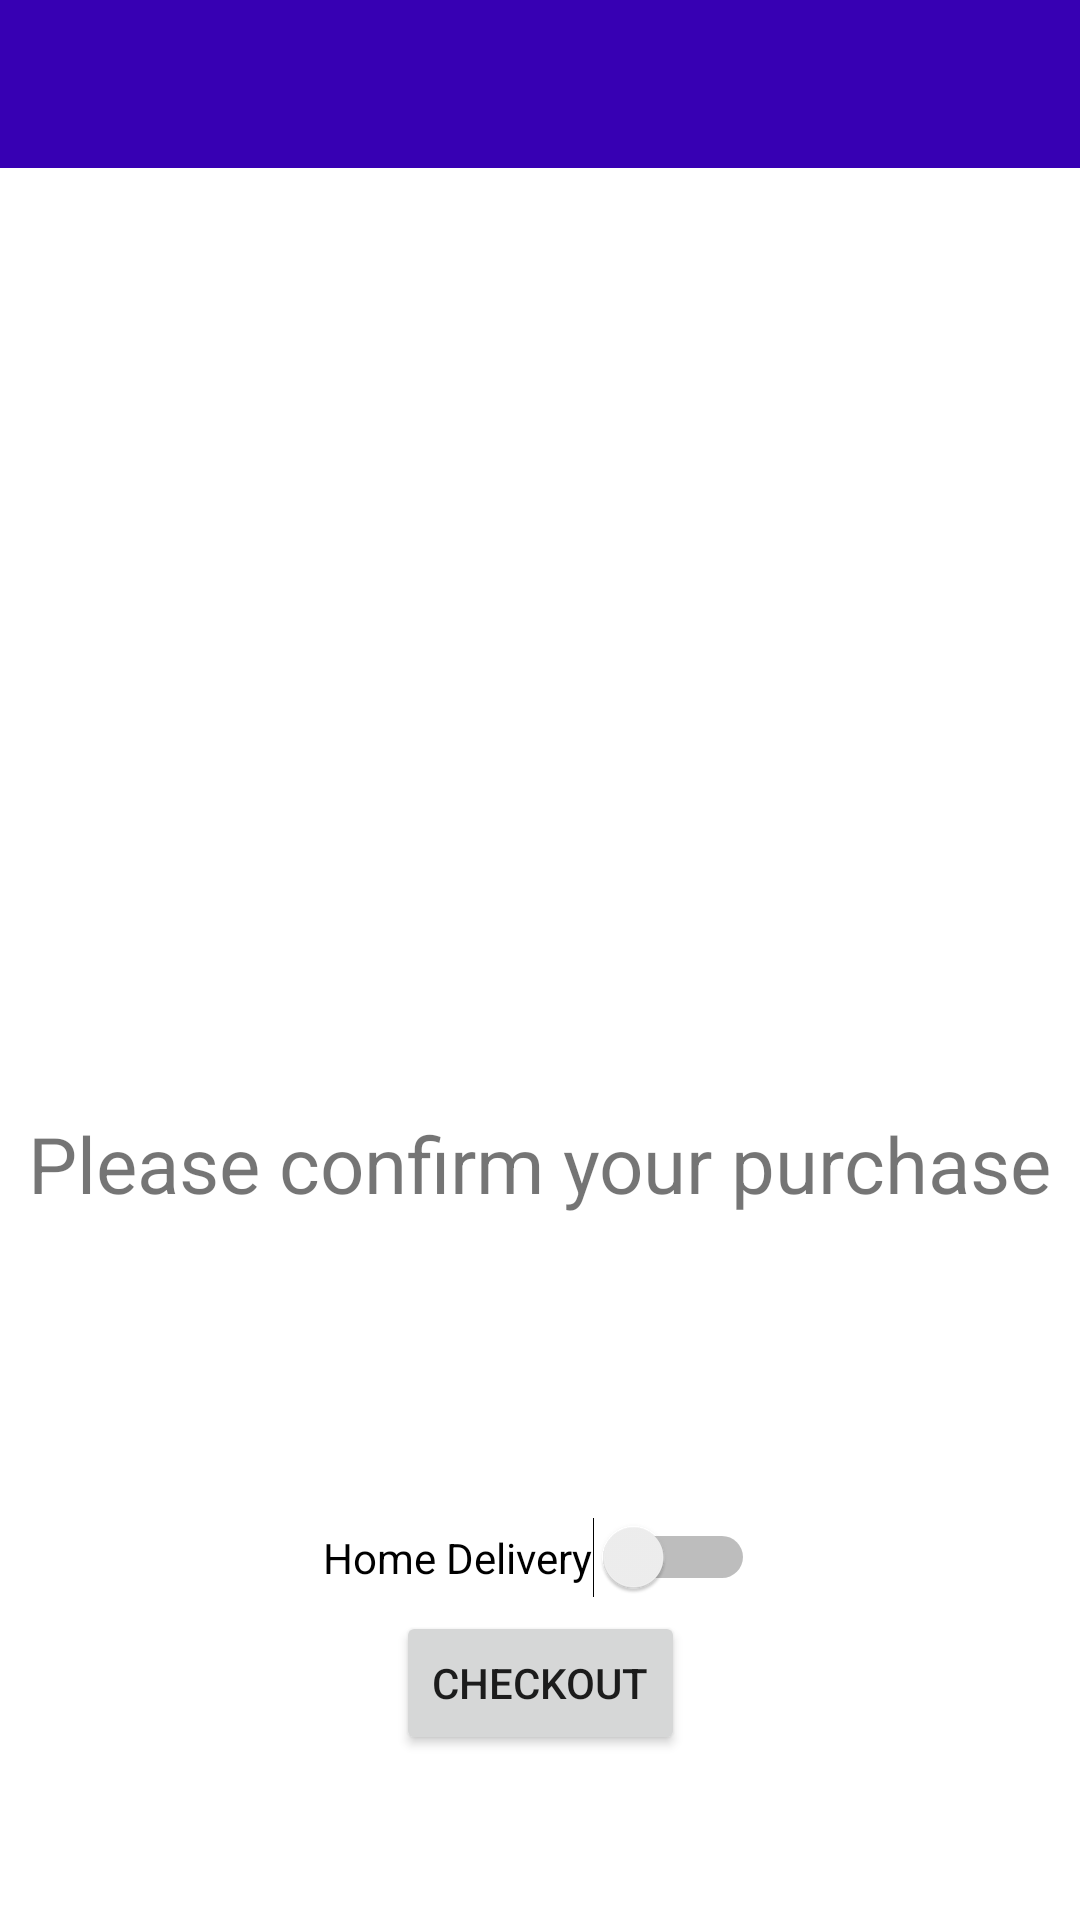

Here is an Android app screen rendered from its layout file. Give the layout XML and the strings, colors and styles it references.
<!-- AndroidManifest.xml: activity theme Theme.Projectgroup02Android.NoActionBar -->
<!-- res/layout/activity_checkout.xml -->
<?xml version="1.0" encoding="utf-8"?>
<androidx.coordinatorlayout.widget.CoordinatorLayout xmlns:android="http://schemas.android.com/apk/res/android"
    xmlns:app="http://schemas.android.com/apk/res-auto"
    xmlns:tools="http://schemas.android.com/tools"
    android:layout_width="match_parent"
    android:layout_height="match_parent"
    tools:context=".CheckoutActivity">

    <include layout="@layout/content_checkout" />

</androidx.coordinatorlayout.widget.CoordinatorLayout>
<!-- res/layout/content_checkout.xml (included above) -->
<?xml version="1.0" encoding="utf-8"?>
<androidx.constraintlayout.widget.ConstraintLayout xmlns:android="http://schemas.android.com/apk/res/android"
    xmlns:app="http://schemas.android.com/apk/res-auto"
    xmlns:tools="http://schemas.android.com/tools"
    android:layout_width="match_parent"
    android:layout_height="match_parent"
    app:layout_behavior="@string/appbar_scrolling_view_behavior">

    <include layout="@layout/appbar"/>

    <Button
        android:id="@+id/checkout"
        android:layout_width="wrap_content"
        android:layout_height="wrap_content"
        android:text="@string/checkout"
        app:layout_constraintBottom_toBottomOf="parent"
        app:layout_constraintEnd_toEndOf="parent"
        app:layout_constraintStart_toStartOf="parent"
        app:layout_constraintTop_toTopOf="parent"
        app:layout_constraintVertical_bias="0.907" />

    <TextView
        android:id="@+id/confirm"
        android:layout_width="wrap_content"
        android:layout_height="wrap_content"
        android:layout_marginTop="300dp"
        android:textSize="26dp"
        android:text="@string/please_confirm_your_purchase"
        app:layout_constraintBottom_toBottomOf="parent"
        app:layout_constraintEnd_toEndOf="parent"
        app:layout_constraintHorizontal_bias="0.498"
        app:layout_constraintStart_toStartOf="parent"
        app:layout_constraintTop_toTopOf="parent"
        app:layout_constraintVertical_bias="0.231" />

    <TextView
        android:id="@+id/errorcheckout"
        android:layout_width="wrap_content"
        android:layout_height="wrap_content"
        android:layout_marginTop="15dp"
        app:layout_constraintBottom_toBottomOf="parent"
        app:layout_constraintEnd_toEndOf="parent"
        app:layout_constraintHorizontal_bias="0.498"
        app:layout_constraintStart_toStartOf="parent"
        app:layout_constraintTop_toBottomOf="@+id/checkout"
        app:layout_constraintVertical_bias="0.0" />

    <Switch
        android:id="@+id/delivery"
        android:layout_width="wrap_content"
        android:layout_height="wrap_content"
        android:text="@string/home_delivery"
        app:layout_constraintBottom_toTopOf="@+id/checkout"
        app:layout_constraintEnd_toEndOf="parent"
        app:layout_constraintHorizontal_bias="0.498"
        app:layout_constraintStart_toStartOf="parent"
        app:layout_constraintTop_toBottomOf="@+id/confirm"
        app:layout_constraintVertical_bias="0.958" />

</androidx.constraintlayout.widget.ConstraintLayout>
<!-- res/layout/appbar.xml (included above) -->
<?xml version="1.0" encoding="utf-8"?>
<androidx.appcompat.widget.Toolbar xmlns:android="http://schemas.android.com/apk/res/android"
    xmlns:app="http://schemas.android.com/apk/res-auto"
    android:layout_width="match_parent"
    android:layout_height="?attr/actionBarSize"
    xmlns:app1="http://schemas.android.com/apk/res-auto"
    android:background="@color/design_default_color_primary_variant"
    android:id="@+id/GalleryHeader"
    android:theme="@style/ThemeOverlay.AppCompat.Dark"
    app1:title=""
    />
<!-- resources referenced by this layout -->
<resources>
  <string name="checkout">Checkout</string>
  <string name="home_delivery">Home Delivery</string>
  <string name="please_confirm_your_purchase">Please confirm your purchase</string>
  <style name="Theme.Projectgroup02Android.NoActionBar">
          <item name="windowActionBar">false</item>
          <item name="windowNoTitle">true</item>
      </style>
</resources>
